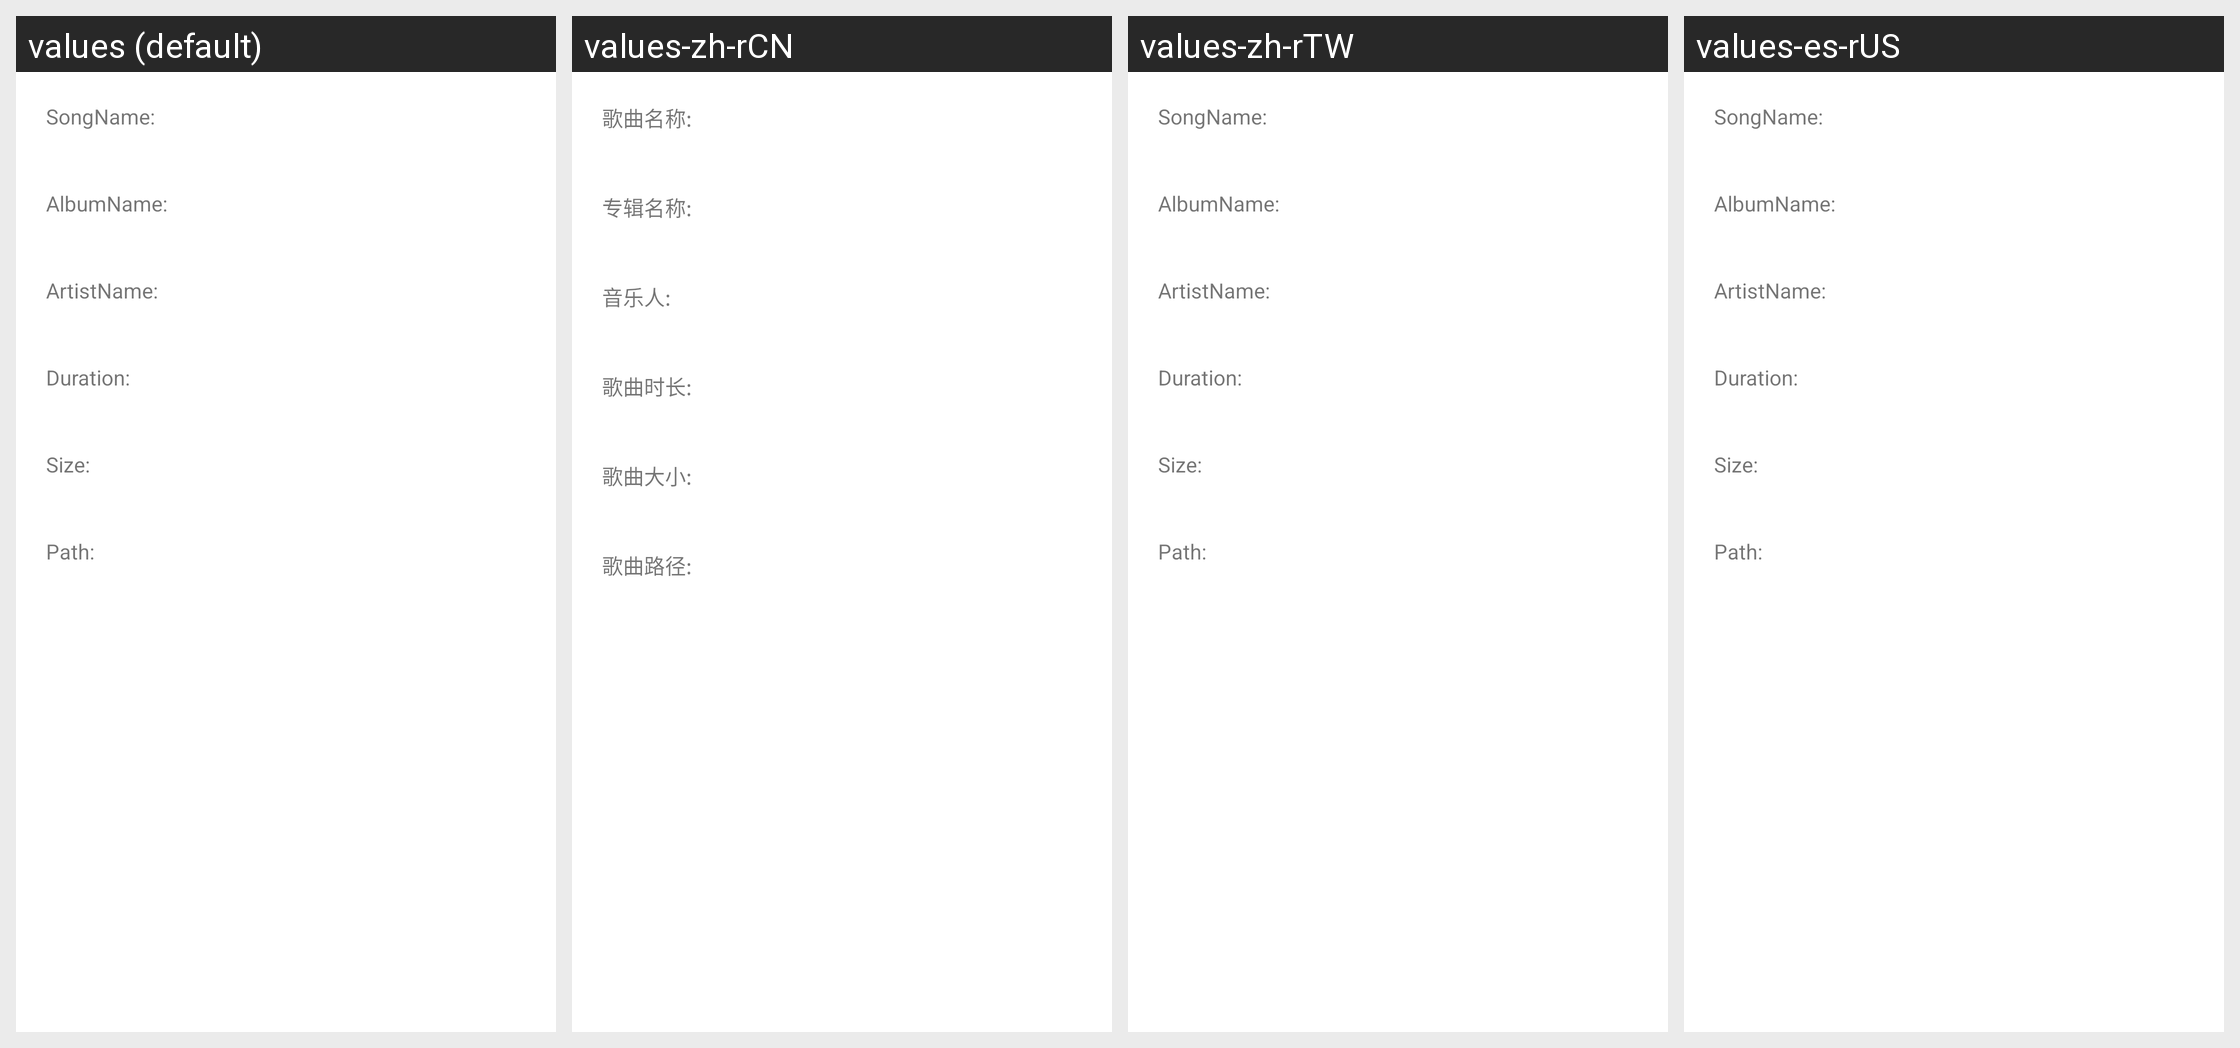

Here is an Android app screen in its default locale and in the app's own translations. Write out the translated-string differences for the strings that appear on this screen.
Android screen res/layout/file_info.xml rendered under 4 locales, left to right: values (default), values-zh-rCN, values-zh-rTW, values-es-rUS. Device: Nexus 5 (rendered at 1080×1920; each locale shown at half size, 540×960, under a caption strip naming it); theme Theme.MaterialComponents.DayNight.NoActionBar.
Other locales in the repository, not shown: values-zh-rHK.
Strings drawn on this screen, with the default value and each locale's value (text and hints the layout hard-codes, and strings that could not be matched under every locale, appear in the picture but are not listed):

song_title
  values: SongName:
  values-zh-rCN: 歌曲名称:
  values-zh-rTW: SongName:  [not translated; the default value is used]
  values-es-rUS: SongName:  [not translated; the default value is used]

album_title
  values: AlbumName:
  values-zh-rCN: 专辑名称:
  values-zh-rTW: AlbumName:  [not translated; the default value is used]
  values-es-rUS: AlbumName:  [not translated; the default value is used]

artist_title
  values: ArtistName:
  values-zh-rCN: 音乐人:
  values-zh-rTW: ArtistName:  [not translated; the default value is used]
  values-es-rUS: ArtistName:  [not translated; the default value is used]

duration_title
  values: Duration:
  values-zh-rCN: 歌曲时长:
  values-zh-rTW: Duration:  [not translated; the default value is used]
  values-es-rUS: Duration:  [not translated; the default value is used]

size_title
  values: Size:
  values-zh-rCN: 歌曲大小:
  values-zh-rTW: Size:  [not translated; the default value is used]
  values-es-rUS: Size:  [not translated; the default value is used]

path_title
  values: Path:
  values-zh-rCN: 歌曲路径:
  values-zh-rTW: Path:  [not translated; the default value is used]
  values-es-rUS: Path:  [not translated; the default value is used]
